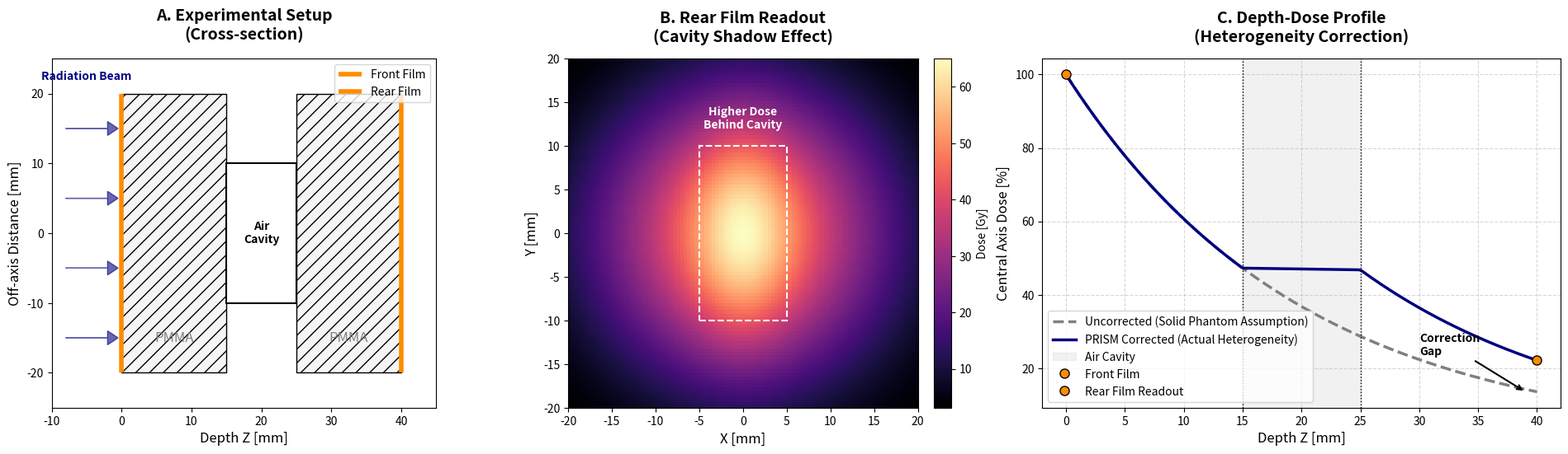

Source code (Python):
import numpy as np
import matplotlib.pyplot as plt
import matplotlib.patches as patches
from matplotlib.gridspec import GridSpec

def generate_fig4_heterogeneity():
    print("--- 4. Ábra Generálása: Spektrális és Üreg-korrekció ---")
    
    # Vászon beállítása (Constrained layout a tökéletes margókért)
    fig = plt.figure(figsize=(24, 5.5), constrained_layout=True)
    gs = GridSpec(1, 3, width_ratios=[1.1, 1, 1.3])
    
    # Színpaletta (Nyomtatás-biztos)
    color_uncorrected = 'gray'
    color_corrected = 'navy'
    color_film = 'darkorange'

    # ==========================================
    # PANEL A: Sematikus Elrendezés (2D Keresztmetszet)
    # ==========================================
    ax1 = fig.add_subplot(gs[0])
    ax1.set_title("A. Experimental Setup\n(Cross-section)", fontsize=14, fontweight='bold', pad=17)
    
    # 1. PMMA Fantom (Világosszürke téglalapok)
    phantom_front = patches.Rectangle((0, -20), 15, 40, facecolor='whitesmoke', edgecolor='black', hatch='//')
    phantom_rear = patches.Rectangle((25, -20), 15, 40, facecolor='whitesmoke', edgecolor='black', hatch='//')
    ax1.add_patch(phantom_front)
    ax1.add_patch(phantom_rear)
    
    # 2. Üreg / Eppendorf cső (Levegő, fehér)
    cavity = patches.Rectangle((15, -10), 10, 20, facecolor='white', edgecolor='black', lw=1.5)
    ax1.add_patch(cavity)
    ax1.text(20, 0, 'Air\nCavity', ha='center', va='center', fontsize=10, fontweight='bold', color='black')
    ax1.text(7.5, -15, 'PMMA', ha='center', va='center', fontsize=12, color='gray')
    ax1.text(32.5, -15, 'PMMA', ha='center', va='center', fontsize=12, color='gray')
    
    # 3. Filmek (Narancssárga vonalak)
    ax1.vlines(0, -20, 20, colors=color_film, linestyles='solid', lw=4, label='Front Film')
    ax1.vlines(40, -20, 20, colors=color_film, linestyles='solid', lw=4, label='Rear Film')
    
    # 4. Sugárzás iránya (Nyilak balról)
    for y_arrow in [-15, -5, 5, 15]:
        ax1.arrow(-8, y_arrow, 6, 0, head_width=2, head_length=1.5, fc='navy', ec='navy', alpha=0.6)
    ax1.text(-5, 22, 'Radiation Beam', ha='center', color='navy', fontweight='bold')

    ax1.set_xlim(-10, 45)
    ax1.set_ylim(-25, 25)
    ax1.set_xlabel("Depth Z [mm]", fontsize=12)
    ax1.set_ylabel("Off-axis Distance [mm]", fontsize=12)
    ax1.legend(loc='upper right', fontsize=10)
    ax1.set_aspect('equal')
    ax1.grid(False)

    # ==========================================
    # PANEL B: Rear Film Hőtérkép (Az üreg "árnyéka")
    # ==========================================
    ax2 = fig.add_subplot(gs[1])
    ax2.set_title("B. Rear Film Readout\n(Cavity Shadow Effect)", fontsize=14, fontweight='bold', pad=15)
    
    # Hőtérkép generálása
    x = np.linspace(-20, 20, 100)
    y = np.linspace(-20, 20, 100)
    X, Y = np.meshgrid(x, y)
    
    # Alap nyaláb (Gauss)
    beam_base = 50 * np.exp(-(X**2 + Y**2) / (2 * 12**2))
    
    # Üreg árnyéka (mivel levegő, KEVESEBBET nyel el, így a cső mögött TÖBB dózis jut a filmre!)
    # Téglalap alakú árnyék (a cső vetülete)
    cavity_mask = (np.abs(X) < 5) & (np.abs(Y) < 10)
    # Lágyítjuk a széleket egy kis Gauss szűréssel (simítással egyenértékű matematikai trükk)
    shadow_effect = 15 * np.exp(-(X**2 / (2*4**2)) - (Y**2 / (2*9**2)))
    
    rear_dose = beam_base + shadow_effect
    
    im = ax2.imshow(rear_dose, cmap='magma', extent=[-20, 20, -20, 20], origin='lower')
    
    # Jelöljük a cső körvonalát
    rect = patches.Rectangle((-5, -10), 10, 20, linewidth=1.5, edgecolor='white', facecolor='none', linestyle='--')
    ax2.add_patch(rect)
    ax2.text(0, 12, "Higher Dose\nBehind Cavity", color='white', ha='center', fontsize=10, fontweight='bold')
    
    ax2.set_xlabel("X [mm]", fontsize=12)
    ax2.set_ylabel("Y [mm]", fontsize=12)
    plt.colorbar(im, ax=ax2, label="Dose [Gy]", fraction=0.046, pad=0.04)

    # ==========================================
    # PANEL C: Mélydózis Görbe (Korrekció Előtte/Utána)
    # ==========================================
    ax3 = fig.add_subplot(gs[2])
    ax3.set_title("C. Depth-Dose Profile\n(Heterogeneity Correction)", fontsize=14, fontweight='bold', pad=15)
    
    z_axis = np.linspace(0, 40, 200)
    mu_pmma = 0.05 # Tömör fantom elnyelési tényezője
    mu_air = 0.001 # Levegő elnyelési tényezője (szinte nulla)
    
    # 1. Korrekció Nélküli modell (Sima exponenciális csökkenés, mintha minden PMMA lenne)
    dose_uncorrected = 100 * np.exp(-mu_pmma * z_axis)
    
    # 2. PRISM Korrigált modell
    dose_corrected = np.zeros_like(z_axis)
    for i, z in enumerate(z_axis):
        if z <= 15:
            # Cső előtt: Ugyanaz, mint a PMMA
            dose_corrected[i] = 100 * np.exp(-mu_pmma * z)
        elif z > 15 and z <= 25:
            # Csövön belül: Szinte nincs elnyelés (levegő), a dózis alig csökken
            dose_15 = 100 * np.exp(-mu_pmma * 15)
            dose_corrected[i] = dose_15 * np.exp(-mu_air * (z - 15))
        else:
            # Cső után: Újra PMMA elnyelés, de egy MAGASABB szintről indulva!
            dose_15 = 100 * np.exp(-mu_pmma * 15)
            dose_25 = dose_15 * np.exp(-mu_air * 10)
            dose_corrected[i] = dose_25 * np.exp(-mu_pmma * (z - 25))

    # Ábrázolás
    ax3.plot(z_axis, dose_uncorrected, linestyle='--', color=color_uncorrected, lw=2.5, 
             label='Uncorrected (Solid Phantom Assumption)')
    ax3.plot(z_axis, dose_corrected, linestyle='-', color=color_corrected, lw=2.5, 
             label='PRISM Corrected (Actual Heterogeneity)')
    
    # Jelöljük az üreg határait
    ax3.axvspan(15, 25, color='lightgray', alpha=0.3, label='Air Cavity')
    ax3.axvline(15, color='black', linestyle=':', lw=1)
    ax3.axvline(25, color='black', linestyle=':', lw=1)
    
    # Jelöljük a Front és Rear filmek helyét
    ax3.plot(0, 100, 'o', color=color_film, markersize=8, markeredgecolor='black', zorder=5, label='Front Film')
    ax3.plot(40, dose_corrected[-1], 'o', color=color_film, markersize=8, markeredgecolor='black', zorder=5, label='Rear Film Readout')
    
    # Mutatjuk a különbséget a Rear filmen
    ax3.annotate('Correction\nGap', xy=(39, dose_uncorrected[-1]), xytext=(30, dose_uncorrected[-1] + 10),
                 arrowprops=dict(facecolor='black', arrowstyle='->', lw=1.5), fontsize=10, fontweight='bold')

    ax3.set_xlabel("Depth Z [mm]", fontsize=12)
    ax3.set_ylabel("Central Axis Dose [%]", fontsize=12)
    ax3.legend(loc='lower left', fontsize=10)
    ax3.grid(True, linestyle='--', alpha=0.5)
    ax3.set_xlim(-2, 42)

    # Mentés és megjelenítés
    filename = "fig4_heterogeneity_correction.png"
    plt.savefig(filename, dpi=300, bbox_inches='tight')
    print(f"Kész! Ábra elmentve mint: {filename}")
    plt.show()

if __name__ == "__main__":
    generate_fig4_heterogeneity()
